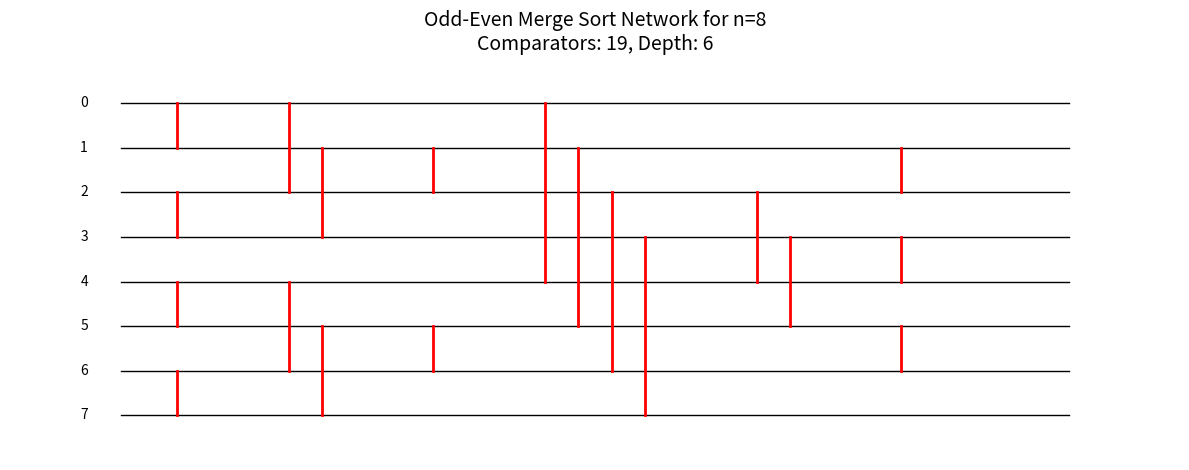

The matplotlib source for this figure:
import matplotlib.pyplot as plt
import math
from collections import defaultdict


def generate_network(n):
    layers = defaultdict(list)
    depth = 0
    def helper(lo, n):
        if n > 1:
            m = n // 2
            helper(lo, m)
            helper(lo + m, m)
            merge(lo, n, 1)

    def merge(lo, n, r):
        nonlocal depth
        step = r * 2
        if step < n:
            depth += 1
            merge(lo, n, step)
            merge(lo + r, n, step)
            for i in range(lo + r, lo + n - r, step):
                layers[int(int(math.log2(n)) * (int(math.log2(n))-1) / 2)+int(math.log2(n))-depth].append((i, i + r))
            depth -= 1
        else:
            layers[int(int(math.log2(n)) * (int(math.log2(n))-1) / 2)].append((lo, lo + r))

    helper(0, n)
    return layers

def plot_network(n, layers):
    import matplotlib.pyplot as plt

    fig, ax = plt.subplots(figsize=(12, 0.6 * n))

    depth_spacing = 0.5
    micro_offset = 0.15
    wire_labels_padding = 0.15
    wire_start_offset = 0.5
    initial_layer_offset = 0.25
    wire_end_margin = 0.25

    comparator_draws = []

    x_pos = wire_start_offset + initial_layer_offset
    for depth in sorted(layers.keys()):
        comps = sorted(layers[depth], key=lambda x: (x[0], x[1]))
        placed = []
        max_offset = 0

        for a, b in comps:
            offset = 0
            while any((min(a, b) <= max(c, d) and max(a, b) >= min(c, d)) and offset == used_offset
                      for (c, d, used_offset) in placed):
                offset += 1
            placed.append((a, b, offset))
            max_offset = max(max_offset, offset)

        for a, b, offset in placed:
            y1 = n - 1 - a
            y2 = n - 1 - b
            x = x_pos + offset * micro_offset
            comparator_draws.append((x, y1, y2))

        x_pos += depth_spacing + max_offset * micro_offset

    final_x_pos = x_pos

    for i in range(n):
        y = n - 1 - i
        ax.plot([wire_start_offset, final_x_pos + wire_end_margin], [y, y], color='black', linewidth=1)
        ax.text(wire_start_offset - wire_labels_padding, y, f"{i}", va='center', ha='right', fontsize=10)

    for x, y1, y2 in comparator_draws:
        ax.plot([x, x], [y1, y2], color='red', linewidth=2)

    ax.set_xlim(0, final_x_pos + wire_end_margin + 0.5)
    ax.set_ylim(-1, n)
    ax.set_title(f'Odd-Even Merge Sort Network for n={n}\nComparators: {sum(len(c) for c in layers.values())}, Depth: {len(layers)}',
                 fontsize=14)
    ax.axis('off')
    plt.tight_layout()
    plt.show()


if __name__ == "__main__":
    n = 8
    layers = generate_network(n)
    plot_network(n, layers)
    
    total_comparators = sum(len(comps) for comps in layers.values())
    depth = len(layers)
    print(f"Total comparators: {total_comparators}")
    print(f"Depth: {depth}")
